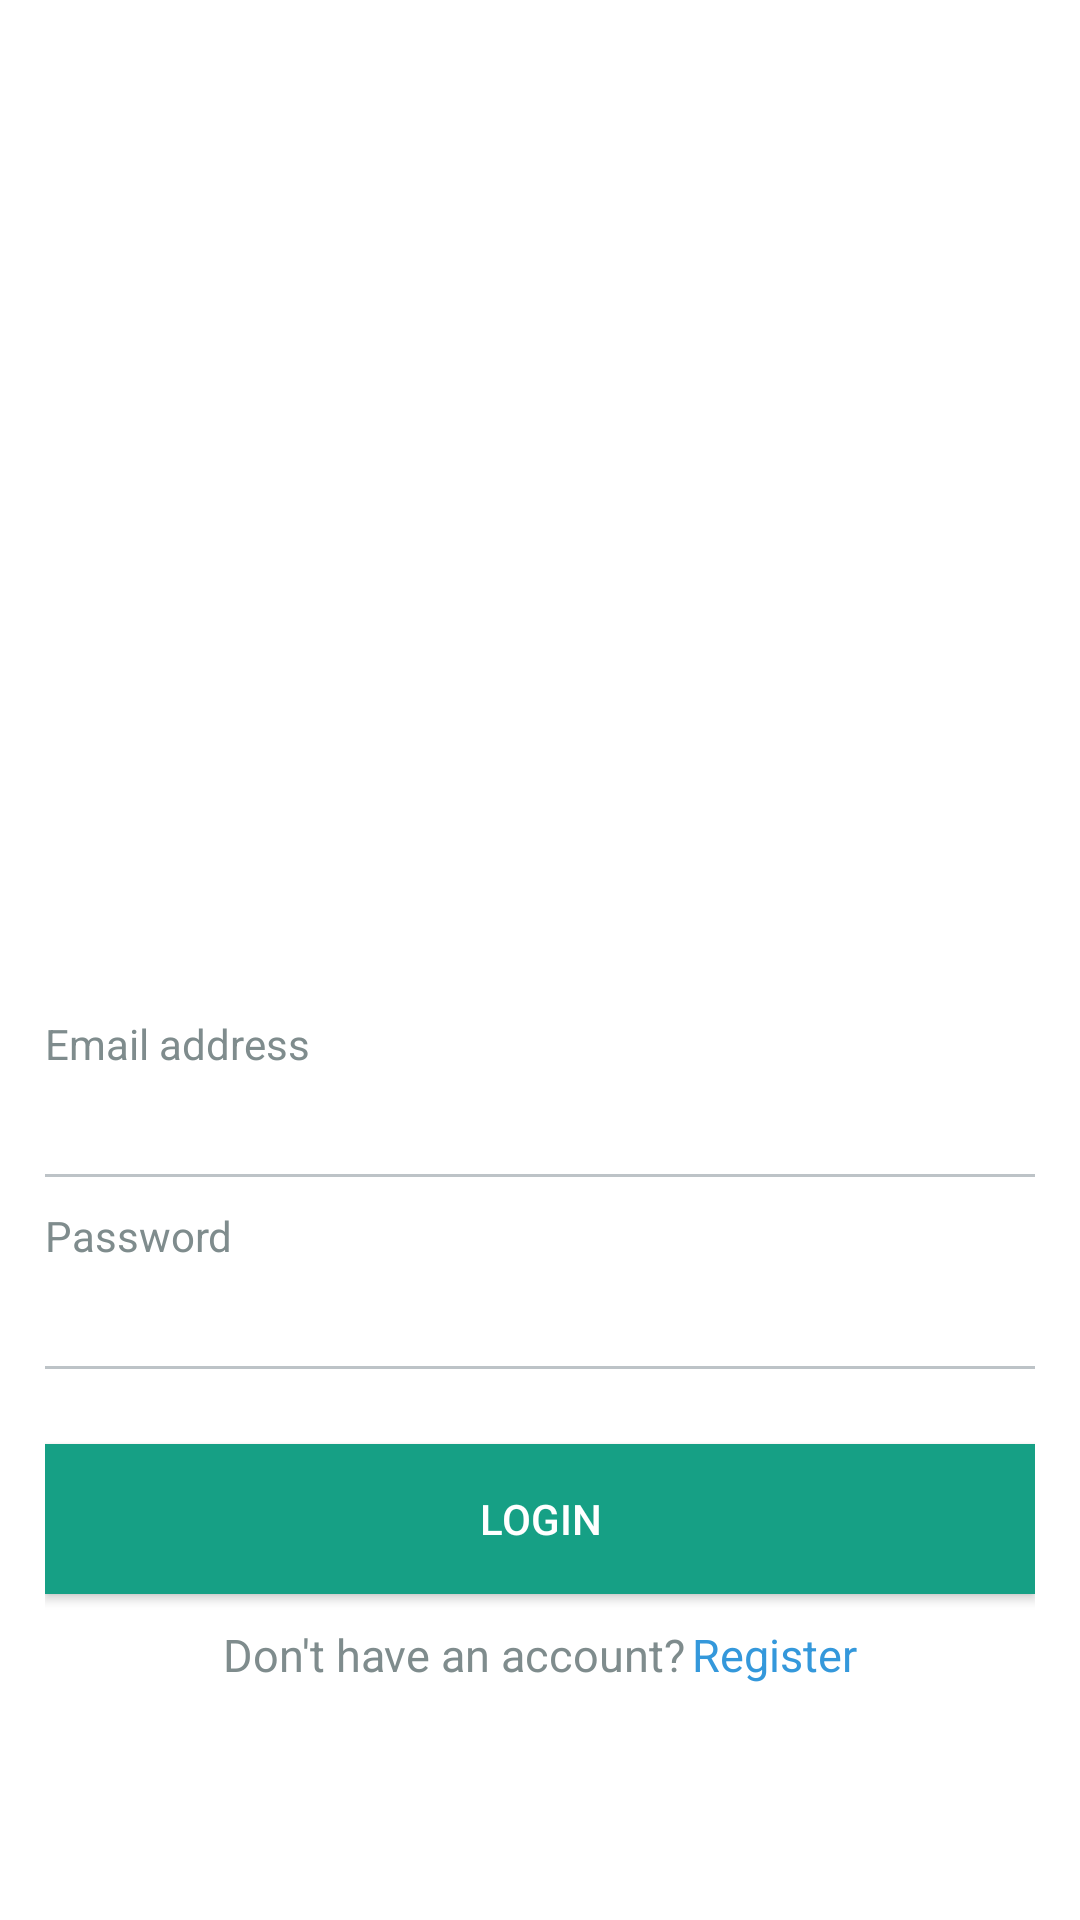

The Android layout XML behind this screen, and the referenced resources:
<!-- AndroidManifest.xml: application theme AppTheme -->
<!-- res/layout/activity_login.xml -->
<?xml version="1.0" encoding="utf-8"?>
<LinearLayout
        xmlns:android="http://schemas.android.com/apk/res/android"
        xmlns:tools="http://schemas.android.com/tools"
        xmlns:app="http://schemas.android.com/apk/res-auto"
        android:layout_width="match_parent"
        android:layout_height="match_parent"
        android:paddingLeft="15dp"
        android:paddingRight="15dp"
        android:orientation="vertical"
        android:background="@color/colorWhite"
        android:gravity="center"
        android:id="@+id/linearLayout1"
        tools:context=".LoginActivity">


    <ImageView
            android:src="@drawable/logo"
            android:layout_width="140dp"
            android:layout_height="160dp"
            android:layout_marginBottom="100dp"/>

    <TextView
            android:layout_width="match_parent"
            android:layout_height="wrap_content"
            android:textColor="@color/colorGray"
            android:text="@string/email"/>
    <EditText
            android:id="@+id/emailaddress"
            android:layout_width="match_parent"
            android:background="@drawable/edittext"
            android:layout_height="35dp"
            android:textColor="@color/colorPrimary"
            android:textColorHint="@color/colorBlack"
            android:layout_marginBottom="@dimen/edittext_margin_bottom"  />

    <TextView
            android:layout_width="match_parent"
            android:layout_height="wrap_content"
            android:textColor="@color/colorGray"
            android:text="@string/password"/>

    <EditText
            android:id="@+id/password"
            android:layout_width="match_parent"
            android:background="@drawable/edittext"
            android:textColorHint="@color/colorBlack"
            android:textColor="@color/colorPrimary"
            android:inputType="textPassword"
            android:layout_marginBottom="@dimen/edittext_margin_bottom"
            android:layout_height="35dp"/>


    <Button android:layout_width="match_parent"
            android:layout_height="50dp"
            android:id="@+id/btnlogin"
            android:layout_marginTop="15dp"
            android:textColor="@color/colorWhite"
            android:background="@drawable/registerbutton"
            android:text="@string/login"/>
    <LinearLayout
            android:id="@+id/linearLayout2"
            android:layout_width="fill_parent"
            android:layout_height="wrap_content"
            android:layout_marginTop="10dp"
            android:textAlignment="center"
            android:gravity="center"
            android:orientation="horizontal" >

        <TextView
                android:id="@+id/alreadyhaveanaccount"
                android:layout_width="wrap_content"
                android:layout_height="wrap_content"
                android:textSize="15dp"
                android:textColor="@color/colorGray"
                android:text="Don't have an account?"/>

        <TextView
                android:id="@+id/btnregister"
                android:layout_width="wrap_content"
                android:layout_height="wrap_content"
                android:textSize="15dp"
                android:layout_marginLeft="2dp"
                android:textColor="@color/colorBlue"
                android:text="Register"
        />

    </LinearLayout>

</LinearLayout>
<!-- resources referenced by this layout -->
<resources>
  <color name="colorBlack">#474747</color>
  <color name="colorBlue">#3498db</color>
  <color name="colorGray">#7f8c8d</color>
  <color name="colorPrimary">#1abc9c</color>
  <color name="colorWhite">#ffffff</color>
  <dimen name="edittext_margin_bottom">10dp</dimen>
  <!-- drawable edittext (drawable) -->
  <?xml version="1.0" encoding="utf-8"?>
  <layer-list xmlns:android="http://schemas.android.com/apk/res/android">
  <item android:top="-2dp" android:left="-2dp" android:right="-2dp">
      <shape android:shape="rectangle">
          <stroke android:width="1dp" android:color="#bdc3c7" />
          <solid android:color="#00000000" />
      </shape>
  </item>
  </layer-list>
  <!-- drawable registerbutton (drawable) -->
  <?xml version="1.0" encoding="utf-8"?>
  <shape xmlns:android="http://schemas.android.com/apk/res/android">
      android:shape="rectangle"
      <solid android:color="@color/colorPrimaryDark"></solid>
  </shape>
  <string name="email">Email address</string>
  <string name="login">Login</string>
  <string name="password">Password</string>
  <style name="AppTheme" parent="Theme.AppCompat.Light.DarkActionBar">
          
          <item name="android:windowActivityTransitions">true</item>
          <item name="actionMenuTextColor">@android:color/white</item>
  
          
  
          
          <item name="colorPrimary">@color/colorPrimary</item>
          <item name="colorPrimaryDark">@color/colorPrimaryDark</item>
          <item name="colorAccent">@color/colorAccent</item>
      </style>
  <color name="colorPrimaryDark">#16a085</color>
  <color name="colorAccent">#D81B60</color>
</resources>
